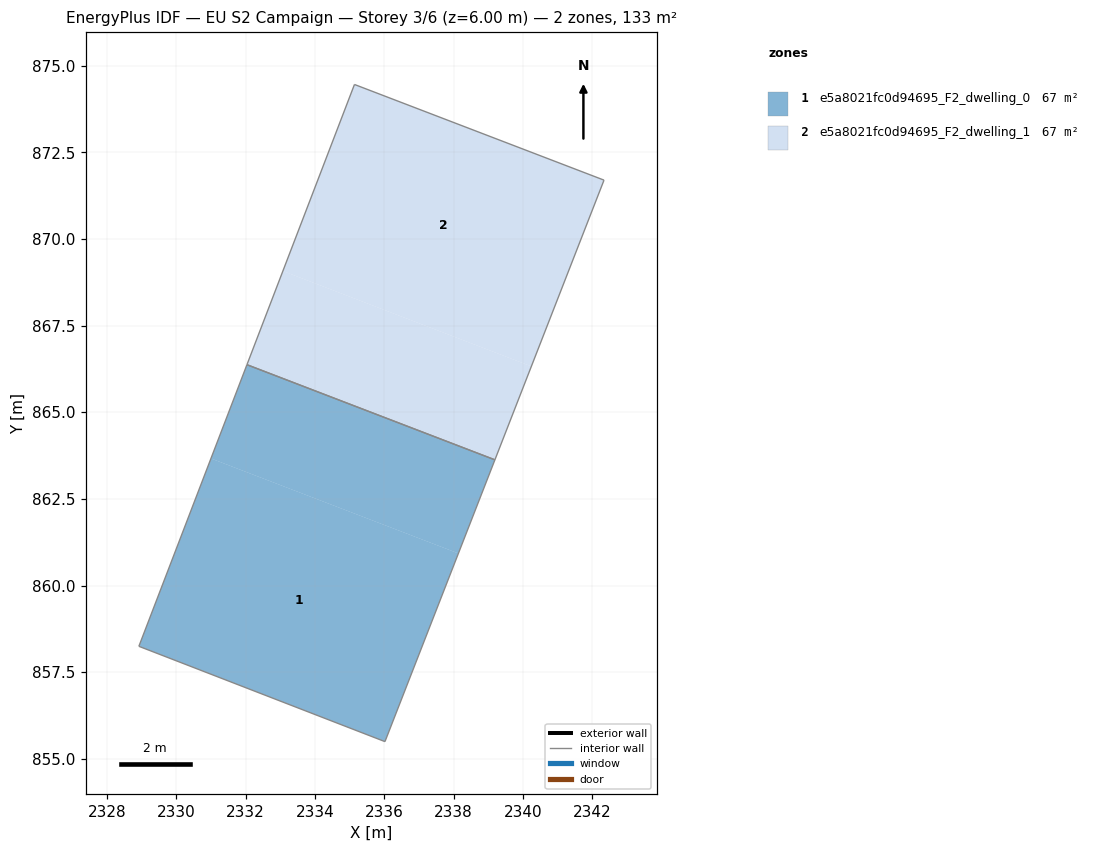
=== STOREY PLAN SPEC (per zone: floor XY polygon, exterior-wall plan segments, windows/doors) ===
zone 1: e5a8021fc0d94695_F2_dwelling_0  (66.5 m²)
  floor: (2338.14, 860.93) (2336.02, 855.50) (2328.92, 858.25) (2331.00, 863.67)
  floor: (2339.19, 863.63) (2338.14, 860.93) (2331.00, 863.67) (2332.04, 866.37)
  interior walls: 4
zone 2: e5a8021fc0d94695_F2_dwelling_1  (66.6 m²)
  floor: (2340.24, 866.32) (2339.19, 863.63) (2332.04, 866.37) (2333.08, 869.07)
  floor: (2342.34, 871.70) (2340.24, 866.32) (2333.08, 869.07) (2335.14, 874.46)
  interior walls: 4

=== DERIVED (storey summary) ===
Building: EU S2 Campaign
Storey: 3 of 6  (floor level z = 6.00 m)
Storey gross floor area: 133.1 m²
Zones on this storey: 2
  - e5a8021fc0d94695_F2_dwelling_0: floor 66.5 m²
  - e5a8021fc0d94695_F2_dwelling_1: floor 66.6 m²
Zone adjacency (shared interzone walls):
  - e5a8021fc0d94695_F2_dwelling_0 ↔ e5a8021fc0d94695_F2_dwelling_1